Run: headless pygame with SDL's dummy video driver; simulated clock (each Clock.tick advances the game by its frame time, no real sleeping); random seed 0; keys injected as events and as key.get_pressed() state; no mouse input.
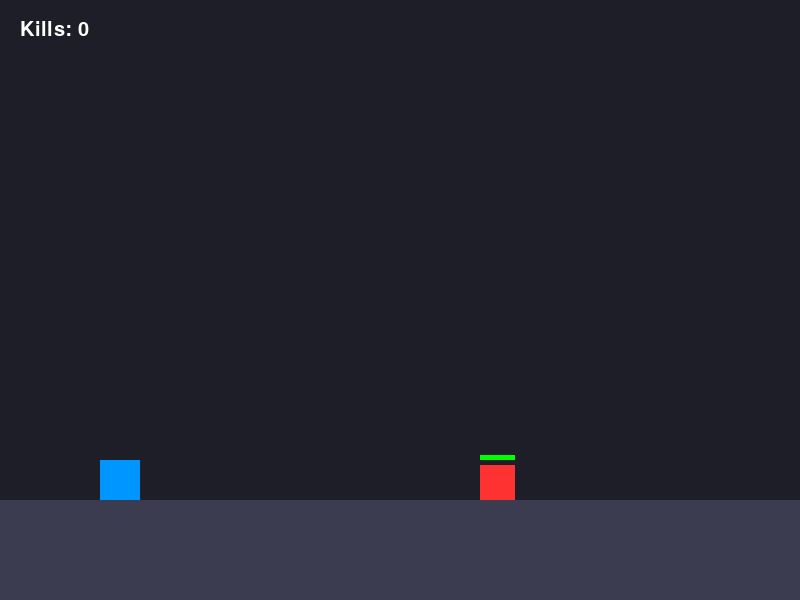
Frame 1 of 4 · flips 1–60 · no input
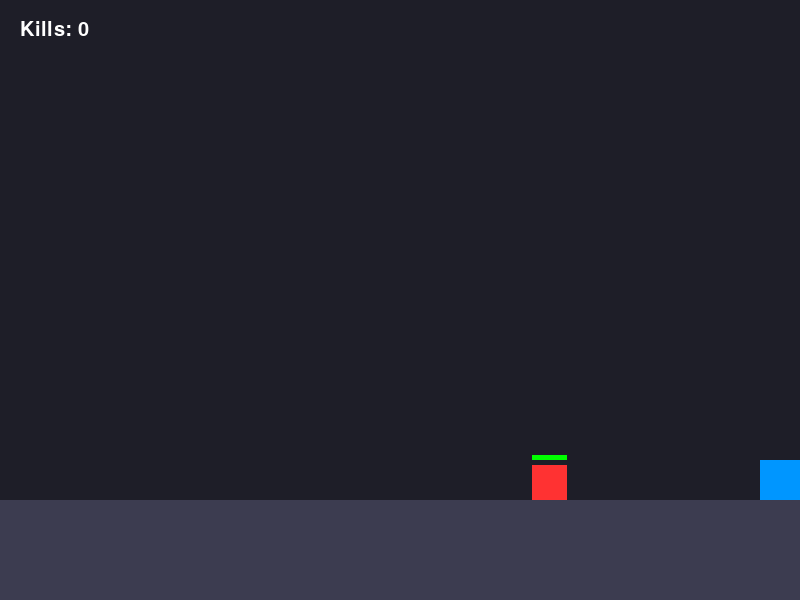
Frame 2 of 4 · flips 61–180 · tapped SPACE, RETURN · held RIGHT (→), D
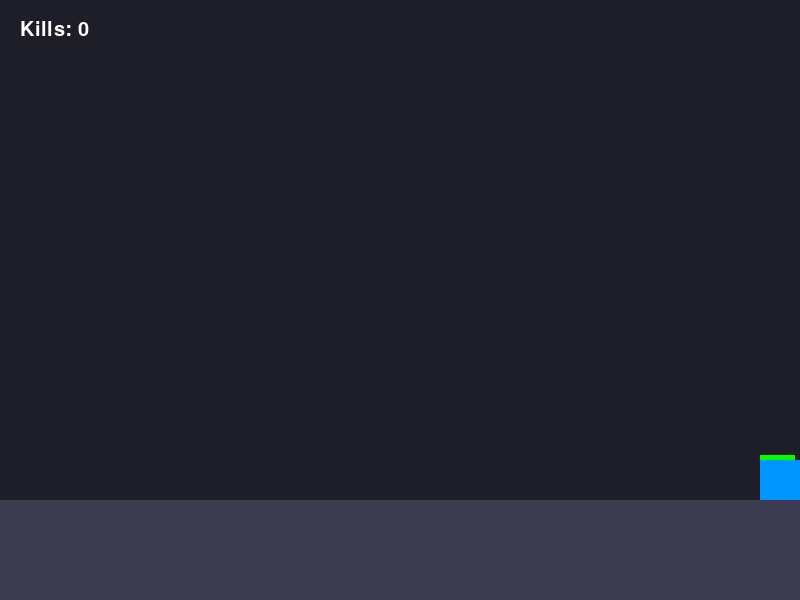
Frame 3 of 4 · flips 181–300 · held DOWN (↓), S
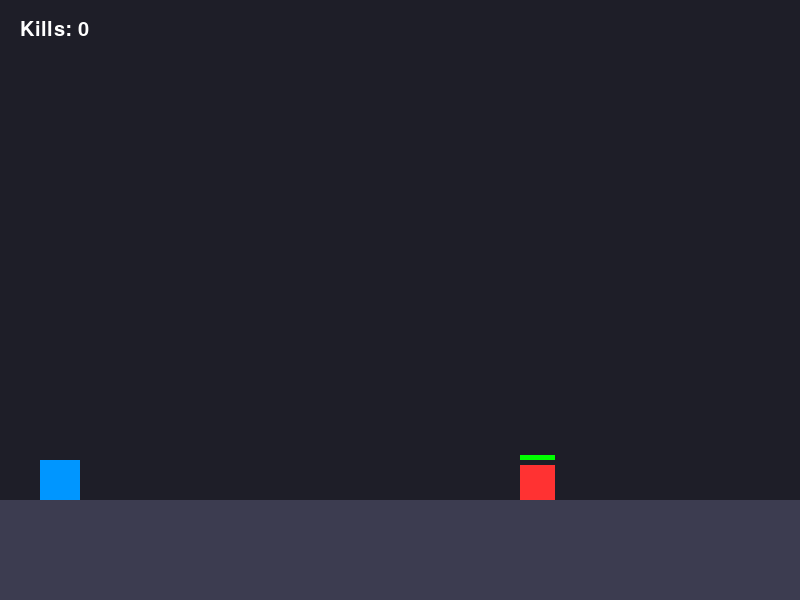
Frame 4 of 4 · flips 301–420 · held LEFT (←), A, UP (↑), W

The pygame program that drew these frames:

import pygame
import sys
import random
import math

# 1. Initialize Pygame
pygame.init()

# Setup screen
SCREEN_WIDTH = 800
SCREEN_HEIGHT = 600
screen = pygame.display.set_mode((SCREEN_WIDTH, SCREEN_HEIGHT))
pygame.display.set_caption("Endless Platform Fighter")

# Colors
BACKGROUND_COLOR = (30, 30, 40)
PLAYER_COLOR = (0, 150, 255)     # Neon Blue (YOU)
ENEMY_COLOR = (255, 50, 50)      # Crimson Red (ENEMY)
TEXT_COLOR = (255, 255, 255)

# Floor Level
FLOOR_Y = 500

# Player Properties
player_x = 100
player_y = FLOOR_Y - 40  # Start on the floor
player_size = 40
player_speed = 6

# Physics / Jumping Variables
gravity = 0.8
y_velocity = 0
jump_power = -16
is_grounded = True

# Enemy Properties
enemy_size = 35
enemy_x = 600
enemy_y = FLOOR_Y - enemy_size
enemy_hp = 100
enemy_speed = 2.0
score = 0

def spawn_enemy():
    """Spawns an enemy at a random horizontal spot on the floor"""
    x = random.randint(100, SCREEN_WIDTH - 100)
    y = FLOOR_Y - enemy_size
    hp = 100
    return x, y, hp

# Setup Font for Score
font = pygame.font.SysFont("Arial", 30)
clock = pygame.time.Clock()

# --- MAIN GAME LOOP ---
while True:
    # 1. INPUTS / EVENTS (For single actions like jumping and attacking)
    for event in pygame.event.get():
        if event.type == pygame.QUIT:
            pygame.quit()
            sys.exit()
            
        if event.type == pygame.KEYDOWN:
            # JUMP: Space Bar
            if event.key == pygame.K_SPACE and is_grounded:
                y_velocity = jump_power
                is_grounded = False
                
            # ATTACK: Z Key
            if event.key == pygame.K_z:
                # Distance check to see if enemy is close enough to hit
                distance = math.sqrt((player_x - enemy_x)**2 + (player_y - enemy_y)**2)
                if distance < 70:
                    enemy_hp -= 34
                    print(f"SLASH! Enemy HP: {enemy_hp}")

    # Smooth Continuous Movement (Left / Right)
    keys = pygame.key.get_pressed()
    if keys[pygame.K_LEFT] or keys[pygame.K_a]:
        player_x -= player_speed
    if keys[pygame.K_RIGHT] or keys[pygame.K_d]:
        player_x += player_speed

    # Keep player inside screen horizontal borders
    if player_x < 0: player_x = 0
    if player_x > SCREEN_WIDTH - player_size: player_x = SCREEN_WIDTH - player_size

    # 2. PHYSICS & GAME LOGIC
    
    # Apply Gravity to Player
    y_velocity += gravity
    player_y += y_velocity

    # Floor Collision Check
    if player_y >= FLOOR_Y - player_size:
        player_y = FLOOR_Y - player_size
        y_velocity = 0
        is_grounded = True

    # Enemy AI: Run toward the player horizontally on the floor
    if enemy_x < player_x: enemy_x += enemy_speed
    if enemy_x > player_x: enemy_x -= enemy_speed

    # Check if enemy is dead
    if enemy_hp <= 0:
        score += 1
        enemy_x, enemy_y, enemy_hp = spawn_enemy()
        enemy_speed += 0.4  # Next enemy gets faster!
        print(f"Enemy Defeated! Kills: {score}")

    # 3. DRAWING / RENDERING
    screen.fill(BACKGROUND_COLOR) # Clear screen
    
    # Draw the Ground Floor
    pygame.draw.rect(screen, (60, 60, 80), [0, FLOOR_Y, SCREEN_WIDTH, SCREEN_HEIGHT - FLOOR_Y])
    
    # Draw Enemy (Red)
    pygame.draw.rect(screen, ENEMY_COLOR, [enemy_x, enemy_y, enemy_size, enemy_size])
    
    # Draw Player (Blue)
    pygame.draw.rect(screen, PLAYER_COLOR, [player_x, player_y, player_size, player_size])
    
    # Draw UI (Score)
    score_text = font.render(f"Kills: {score}", True, TEXT_COLOR)
    screen.blit(score_text, (20, 20))
    
    # Draw Enemy Health Bar
    if enemy_hp > 0:
        pygame.draw.rect(screen, (255, 0, 0), [enemy_x, enemy_y - 10, enemy_size, 5])
        pygame.draw.rect(screen, (0, 255, 0), [enemy_x, enemy_y - 10, enemy_size * (enemy_hp / 100), 5])

    pygame.display.flip()
    clock.tick(60)
